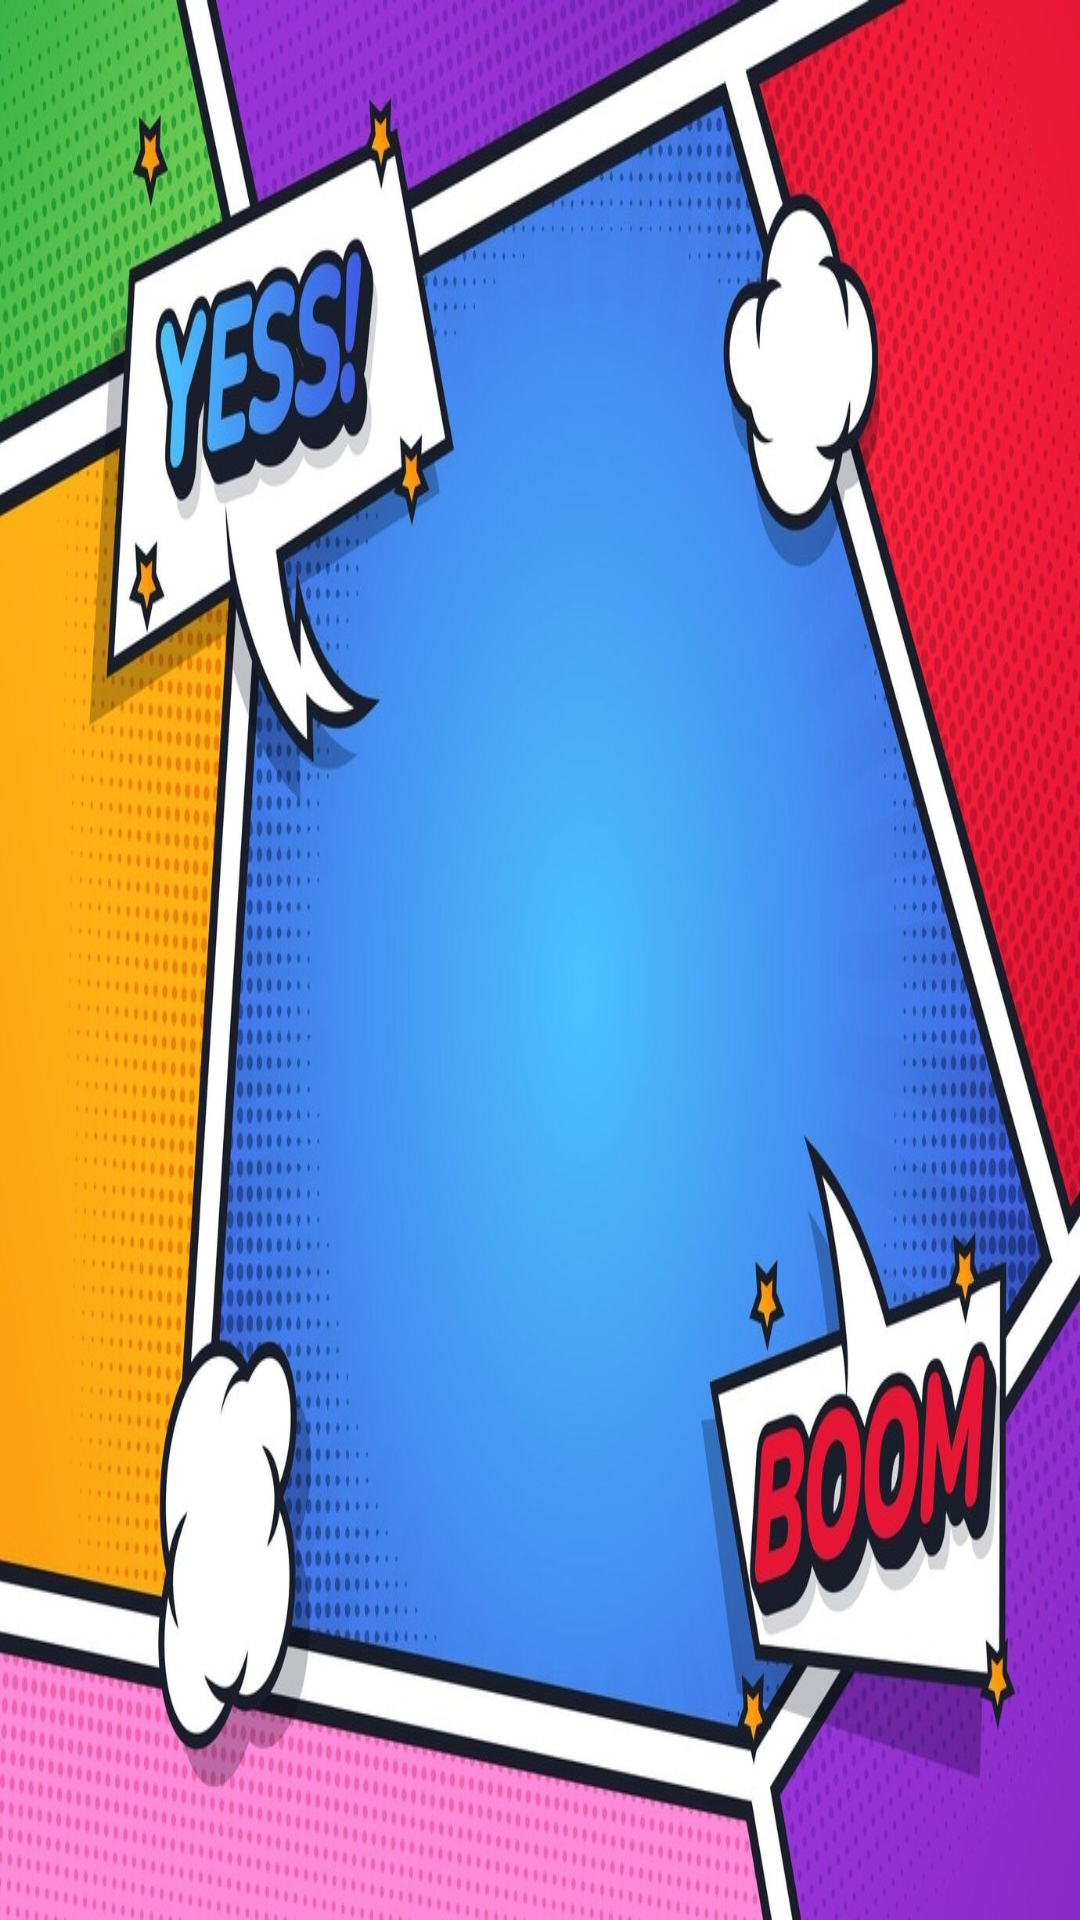

Android layout source for this screen:
<!-- AndroidManifest.xml: application theme Theme.BLEJetpackCompose -->
<!-- res/layout/activity_test8.xml -->
<RelativeLayout
    xmlns:android="http://schemas.android.com/apk/res/android"
    android:layout_width="match_parent"
    android:layout_height="match_parent"
    android:background="@drawable/game1_background">

    
    <ListView
        android:id="@+id/deviceListView1"
        android:layout_width="match_parent"
        android:layout_height="wrap_content"
        android:layout_alignParentTop="true"
        android:layout_marginStart="16dp"
        android:layout_marginTop="16dp"
        android:layout_marginEnd="16dp"
        android:layout_marginBottom="16dp"
        android:background="@drawable/shape_bg1"
        android:divider="@android:color/darker_gray"
        android:dividerHeight="1dp" />

    
    <TextView
        android:id="@+id/statusTextView"
        android:layout_width="match_parent"
        android:layout_height="0dp"
        android:layout_below="@id/deviceListView"
        android:layout_alignParentBottom="true"
        android:text="Select The Device"
        android:textStyle="bold"
        android:textColor="@color/black"
        android:textSize="40sp"
        android:gravity="center" />

</RelativeLayout>
<!-- resources referenced by this layout -->
<resources>
  <color name="black">#000000</color>
  <!-- drawable game1_background: jpg bitmap (drawable, 249990 bytes) -->
</resources>
